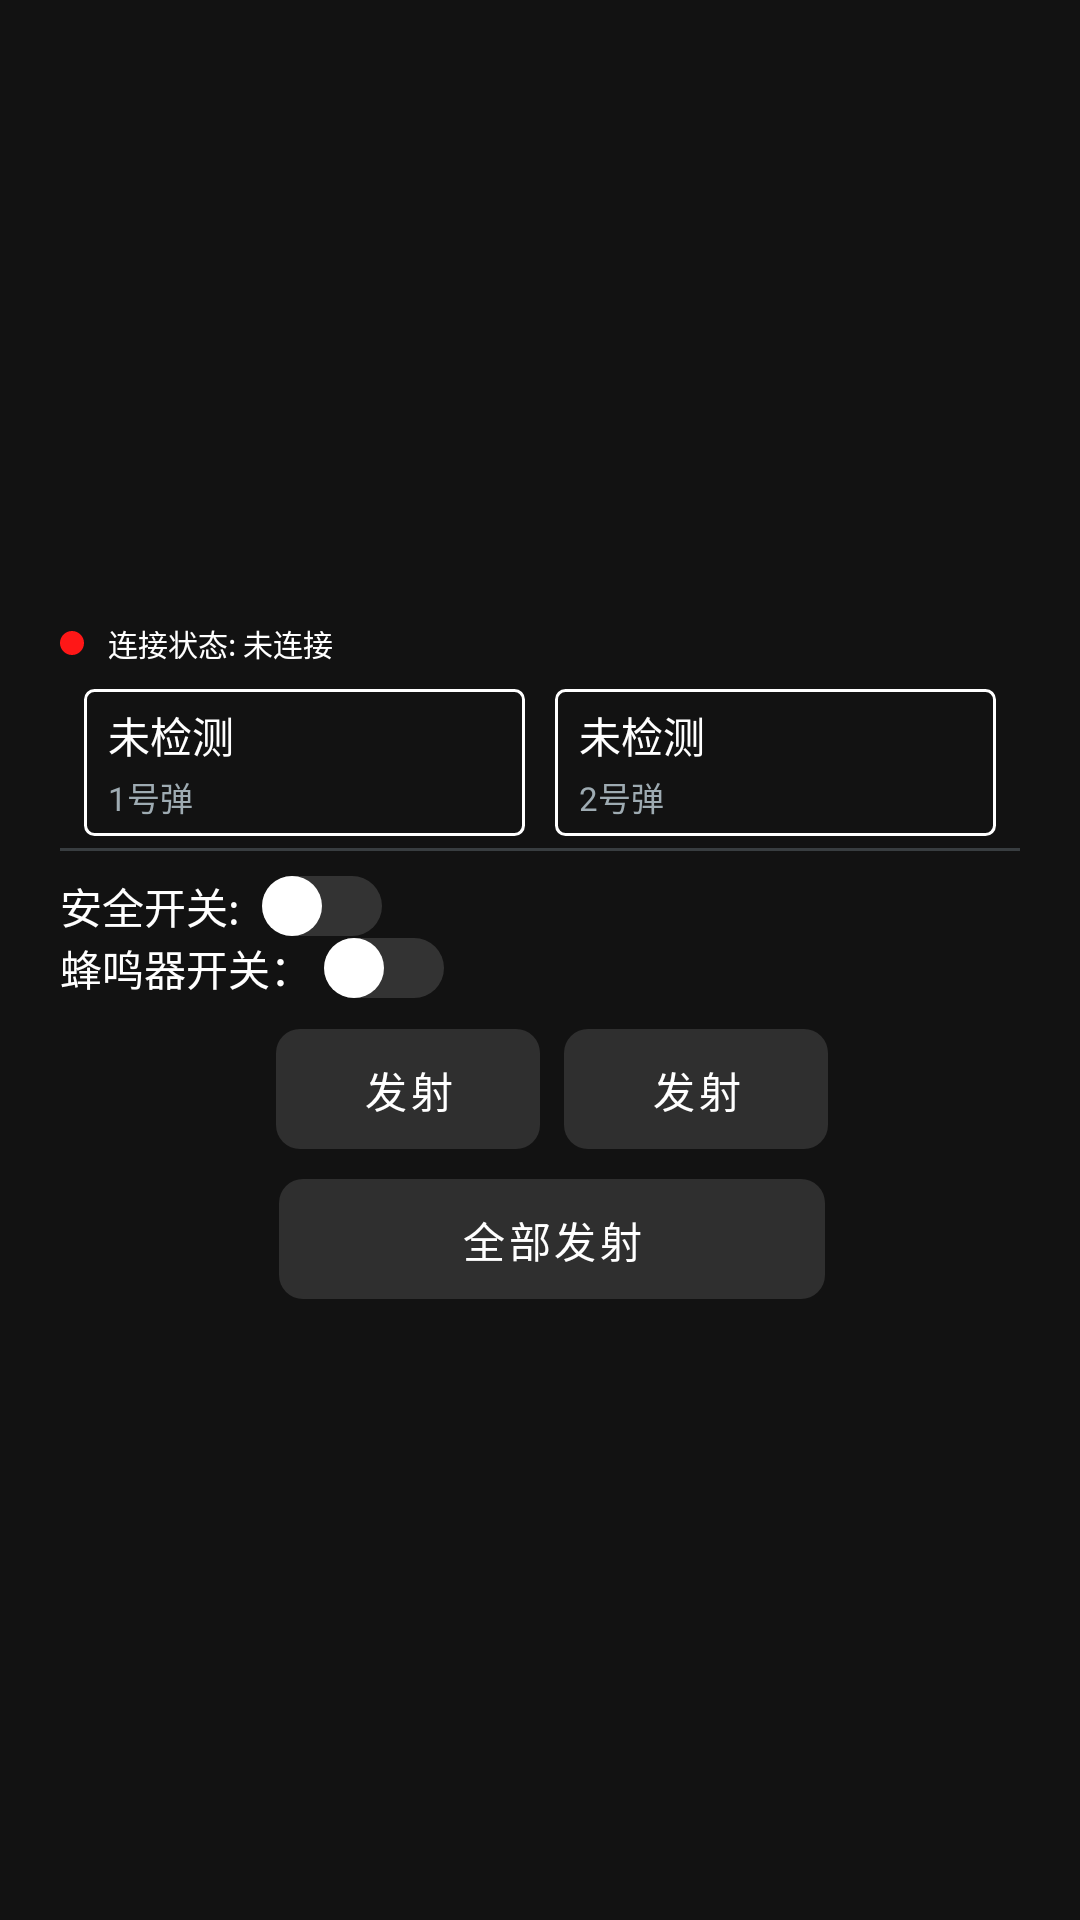

This screen was rendered from an Android layout file. Write that file and the resources it references.
<!-- AndroidManifest.xml: application theme Theme.YikuShoutApp -->
<!-- res/layout/resqme_weight.xml -->
<?xml version="1.0" encoding="utf-8"?>
<RelativeLayout xmlns:android="http://schemas.android.com/apk/res/android"
    xmlns:tools="http://schemas.android.com/tools"
    android:id="@+id/thWeight"
    android:layout_width="300dp"
    android:layout_height="match_parent">

    <LinearLayout
        android:id="@+id/resqme_view"
        android:layout_width="320dp"
        android:layout_height="wrap_content"
        android:layout_centerInParent="true"
        android:orientation="vertical"
        android:visibility="visible">
        <LinearLayout
            android:layout_width="match_parent"
            android:layout_height="wrap_content"
            android:layout_marginBottom="8dp"
            android:orientation="horizontal"
            android:gravity="center_vertical">
            <View
                android:id="@+id/statusDot"
                android:layout_width="8dp"
                android:layout_height="8dp"
                android:layout_marginEnd="8dp"
                android:background="@drawable/circle_indicator" />
            <TextView
                android:id="@+id/resqmeConnect"
                android:layout_width="0dp"
                android:layout_height="wrap_content"
                android:layout_weight="1"
                android:gravity="start"
                android:text="@string/connection_status_notconnected"
                android:textSize="10sp"
                android:textColor="@color/white" />
        </LinearLayout>
        <LinearLayout
            android:layout_width="match_parent"
            android:layout_height="wrap_content"
            android:paddingHorizontal="8dp"
            android:layout_marginTop="0dp"
            android:visibility="visible">
            <LinearLayout
                android:layout_width="0dp"
                android:layout_height="wrap_content"
                android:paddingHorizontal="8dp"
                android:layout_weight="1"
                android:orientation="vertical"
                android:visibility="visible"
                android:background="@drawable/edittext_border">
                <TextView
                    android:id="@+id/resqmeState1"
                    android:layout_width="match_parent"
                    android:layout_height="wrap_content"
                    android:text='@string/not_detected'
                    android:textColor="@color/white" />
                <TextView
                    android:layout_width="match_parent"
                    android:layout_height="wrap_content"
                    android:layout_marginTop="2dp"
                    android:text='@string/bullet_1'
                    android:textSize="11sp"
                    android:textColor="#9EABB2" />
            </LinearLayout>
            <LinearLayout
                android:layout_width="0dp"
                android:layout_height="wrap_content"
                android:paddingHorizontal="8dp"
                android:layout_marginTop="0dp"
                android:layout_marginStart="10dp"
                android:layout_weight="1"
                android:orientation="vertical"
                android:visibility="visible"
                android:background="@drawable/edittext_border">
                <TextView
                    android:id="@+id/resqmeState2"
                    android:layout_width="match_parent"
                    android:layout_height="wrap_content"
                    android:text='@string/not_detected'
                    android:textColor="@color/white" />
                <TextView
                    android:layout_width="match_parent"
                    android:layout_height="wrap_content"
                    android:layout_marginTop="2dp"
                    android:text='@string/bullet_2'
                    android:textSize="11sp"
                    android:textColor="#9EABB2" />
            </LinearLayout>
        </LinearLayout>
        <View
            android:layout_width="match_parent"
            android:layout_height="1dp"
            android:layout_marginTop="4dp"
            android:layout_marginBottom="8dp"
            android:background="#383D40" />
        <Switch
            android:id="@+id/safetySwitchSwitch"
            android:layout_width="wrap_content"
            android:layout_height="wrap_content"
            android:text="@string/safety_switch"
            android:textColor="@color/white"
            android:switchPadding="4dp"
            android:track="@drawable/switch_track_bg"
            android:thumb="@drawable/switch_thumb"
            tools:ignore="UseSwitchCompatOrMaterialXml"/>
        <Switch
            android:id="@+id/buzzerSwitch"
            android:layout_width="wrap_content"
            android:layout_height="wrap_content"
            android:text="@string/buzzer_switch"
            android:textColor="@color/white"
            android:switchPadding="4dp"
            android:track="@drawable/switch_track_bg"
            android:thumb="@drawable/switch_thumb"
            tools:ignore="UseSwitchCompatOrMaterialXml"/>
        <LinearLayout
            android:layout_width="match_parent"
            android:layout_height="wrap_content"
            android:layout_marginTop="10dp"
            android:gravity="center_horizontal"
            android:visibility="visible">
            <Button
                android:id="@+id/resqmeLaunchBtn1"
                android:layout_width="wrap_content"
                android:layout_height="40dp"
                android:layout_marginStart="8dp"
                android:background="@drawable/play_btn"
                android:text="@string/launch"
                android:enabled="false"
                android:textColor="@color/white" />

            <Button
                android:id="@+id/resqmeLaunchBtn2"
                android:layout_width="wrap_content"
                android:layout_height="40dp"
                android:layout_marginStart="8dp"
                android:background="@drawable/play_btn"
                android:text="@string/launch"
                android:enabled="false"
                android:textColor="@color/white" />
        </LinearLayout>
        <LinearLayout
            android:layout_width="match_parent"
            android:layout_height="wrap_content"
            android:layout_marginTop="10dp"
            android:gravity="center_horizontal"
            android:visibility="visible">
            <Button
                android:id="@+id/resqmeLaunchAllBtn"
                android:layout_width="182dp"
                android:layout_height="40dp"
                android:layout_marginStart="8dp"
                android:background="@drawable/play_btn"
                android:text="@string/launch_all"
                android:enabled="false"
                android:textColor="@color/white" />

        </LinearLayout>
    </LinearLayout>
</RelativeLayout>
<!-- resources referenced by this layout -->
<resources>
  <color name="white">#FFFFFFFF</color>
  <!-- drawable circle_indicator (drawable) -->
  <?xml version="1.0" encoding="utf-8"?>
  <shape xmlns:android="http://schemas.android.com/apk/res/android"
      android:shape="oval">
      <solid android:color="@color/red" /> 
      <size android:width="8dp" android:height="8dp" />
  </shape>
  <!-- drawable edittext_border (drawable) -->
  <?xml version="1.0" encoding="utf-8"?>
  <shape xmlns:android="http://schemas.android.com/apk/res/android"
      android:shape="rectangle">
      
  
      
      <stroke
          android:width="1dip"
          android:color="#ffffff" />
      
  
      
      <padding
          android:bottom="5dp"
          android:left="5dp"
          android:right="5dp"
          android:top="5dp" />
  
      
  
  
  
  
      
      <corners
          android:bottomLeftRadius="3dp"
          android:bottomRightRadius="3dp"
          android:topLeftRadius="3dp"
          android:topRightRadius="3dp" />
  </shape>
  <!-- drawable play_btn (drawable) -->
  <?xml version="1.0" encoding="UTF-8"?>
  <shape xmlns:android="http://schemas.android.com/apk/res/android"
      android:shape="rectangle">
      
      <solid android:color="#1A76C7" />
      
      <corners android:radius="8dp" />
      <padding
          android:bottom="8dp"
          android:left="8dp"
          android:right="8dp"
          android:top="8dp" />
  </shape>
  <!-- drawable switch_thumb (drawable) -->
  <?xml version="1.0" encoding="utf-8"?>
  <selector xmlns:android="http://schemas.android.com/apk/res/android">
      <item android:state_enabled="false">
          <shape android:shape="oval">
              <solid android:color="#AAAAAA" />
              <size android:width="20dp" android:height="20dp" />
          </shape>
      </item>
      <item>
          <shape android:shape="oval">
              <solid android:color="#FFFFFF" />
              <size android:width="20dp" android:height="20dp" />
          </shape>
      </item>
  </selector>
  <string name="bullet_1">1号弹</string>
  <string name="bullet_2">2号弹</string>
  <string name="buzzer_switch">蜂鸣器开关：</string>
  <string name="connection_status_notconnected">连接状态: 未连接</string>
  <string name="launch">发射</string>
  <string name="launch_all">全部发射</string>
  <string name="not_detected">未检测</string>
  <string name="safety_switch">"安全开关: "</string>
  <style name="Theme.YikuShoutApp" parent="Theme.MaterialComponents.NoActionBar">
          
          <item name="colorPrimary">@color/purple_500</item>
          <item name="colorPrimaryVariant">@color/purple_700</item>
          <item name="colorOnPrimary">@color/white</item>
          
          <item name="colorSecondary">@color/teal_200</item>
          <item name="colorSecondaryVariant">@color/teal_700</item>
          <item name="colorOnSecondary">@color/black</item>
          
          
          
      </style>
  <color name="red">#FFFF1717</color>
  <color name="purple_500">#FF6200EE</color>
  <color name="purple_700">#FF3700B3</color>
  <color name="teal_200">#FF03DAC5</color>
  <color name="teal_700">#FF018786</color>
  <color name="black">#FF000000</color>
</resources>
